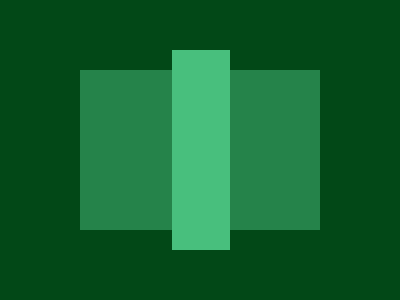

Recreate this image using only HTML and CSS.

<div class="container">
    <div class="wrapper">
        <div class="rect">
            <div class="bar"></div>
        </div>
    </div>
</div>
<style>
    .container {
        margin: -8px;
        width: 400px;
        height: 300px;
        background-color: #024817;
        overflow: hidden;
    }

    .wrapper {
        height: 100%;
        display: flex;
        justify-content: center;
        align-items: center;
    }

    .rect {
        width: 240px;
        height: 160px;
        background-color: #25834a;
    }

    .bar {
        width: 57.5px;
        height: 125%;
        background-color: #48bf7d;
        transform: translate(160%, -10%);
    }
</style>
